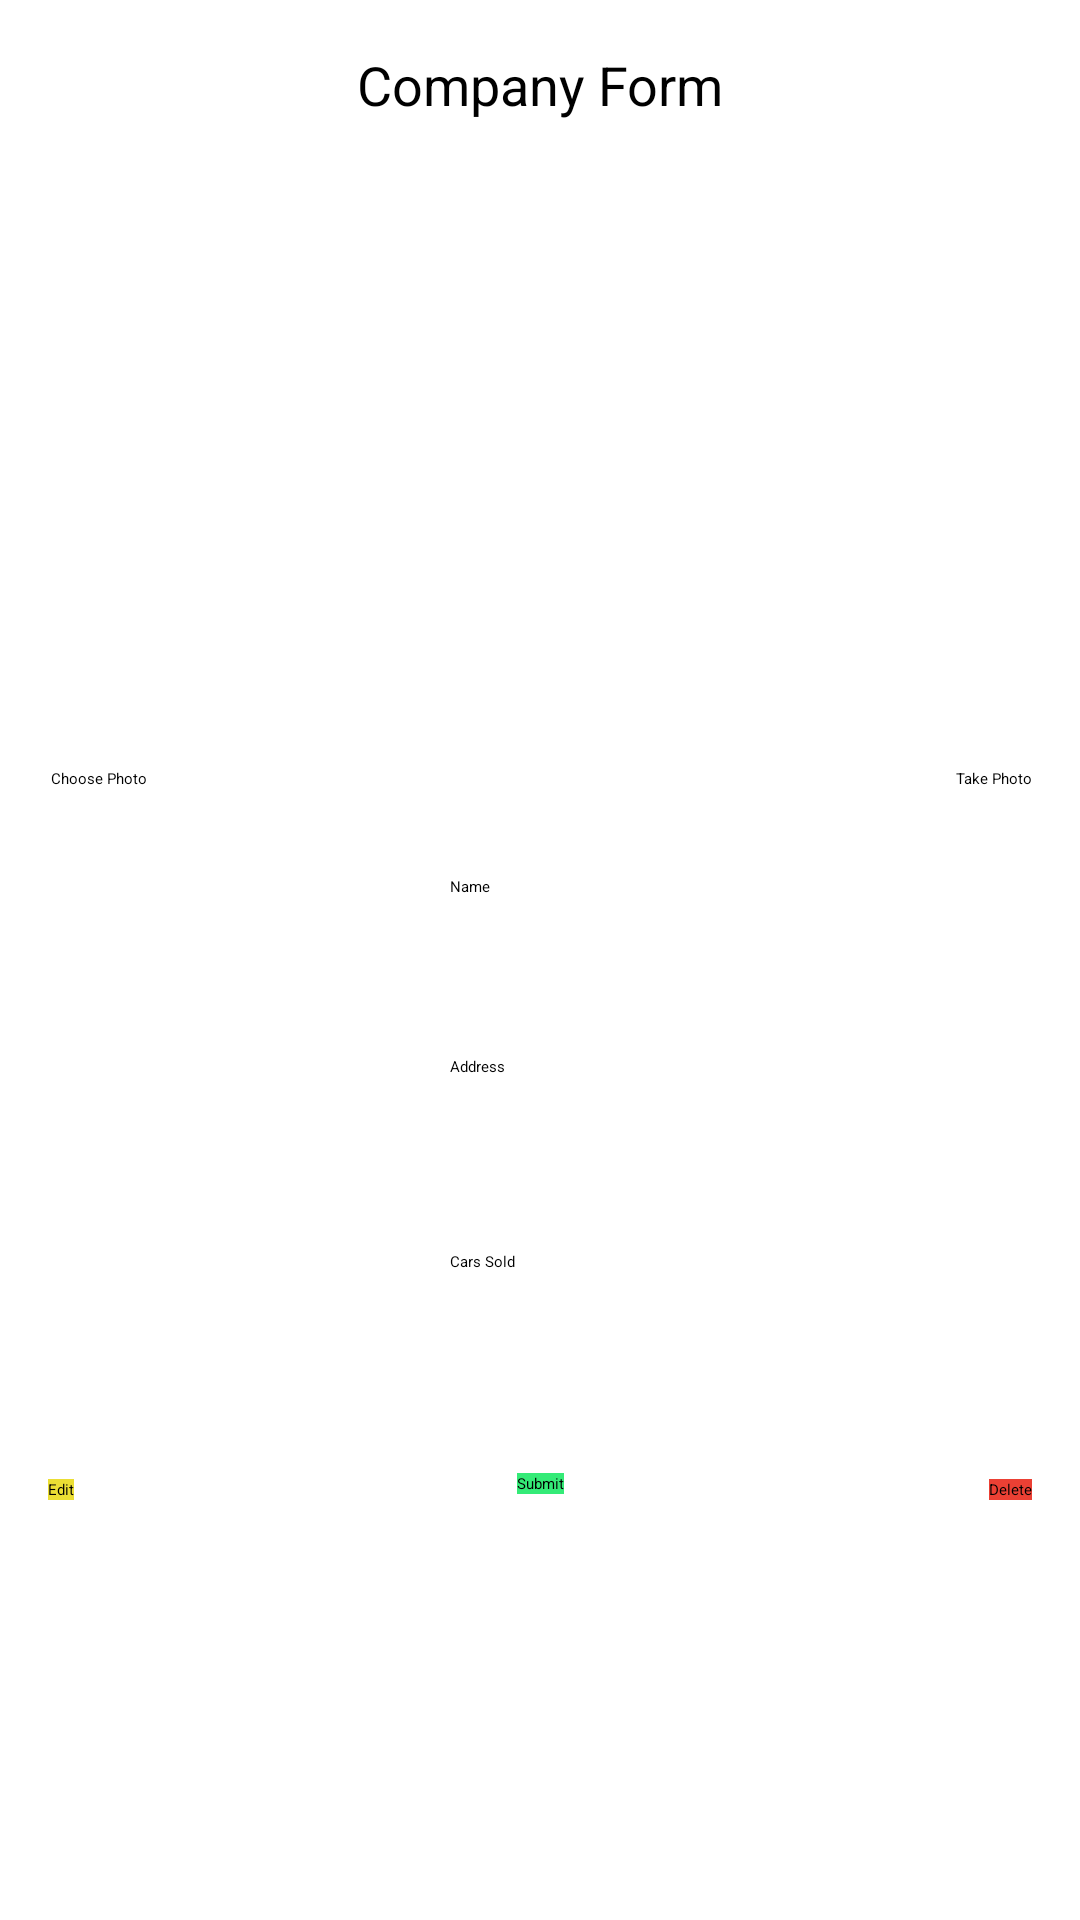

Produce the Android XML layout that renders to this screen, including the resource entries it uses.
<!-- AndroidManifest.xml: application theme Theme.Assignment3 -->
<!-- res/layout/activity_company_form.xml -->
<?xml version="1.0" encoding="utf-8"?>
<androidx.constraintlayout.widget.ConstraintLayout xmlns:android="http://schemas.android.com/apk/res/android"
    xmlns:app="http://schemas.android.com/apk/res-auto"
    xmlns:tools="http://schemas.android.com/tools"
    android:layout_width="match_parent"
    android:layout_height="match_parent"
    tools:context=".CompanyFormActivity">

    <TextView
        android:id="@+id/company_form_activity_title"
        android:layout_width="wrap_content"
        android:layout_height="wrap_content"
        android:layout_marginStart="39dp"
        android:layout_marginTop="16dp"
        android:text="@string/company_form_activity_title"
        android:textSize="18sp"
        app:layout_constraintStart_toStartOf="@+id/company_form_activity_image"
        app:layout_constraintTop_toTopOf="parent" />

    <ImageView
        android:id="@+id/company_form_activity_image"
        android:layout_width="200dp"
        android:layout_height="0dp"
        android:layout_marginTop="6dp"
        android:layout_marginBottom="10dp"
        app:layout_constraintBottom_toTopOf="@+id/company_form_activity_take_photo_button"
        app:layout_constraintEnd_toEndOf="parent"
        app:layout_constraintStart_toStartOf="parent"
        app:layout_constraintTop_toBottomOf="@+id/company_form_activity_title"
        app:srcCompat="@drawable/company_main" />

    <Button
        android:id="@+id/company_form_activity_choose_photo_button"
        android:layout_width="wrap_content"
        android:layout_height="wrap_content"
        android:layout_marginStart="17dp"
        android:layout_marginTop="10dp"
        android:text="@string/company_form_activity_choose_photo_button"
        app:layout_constraintStart_toStartOf="parent"
        app:layout_constraintTop_toBottomOf="@+id/company_form_activity_image" />

    <Button
        android:id="@+id/company_form_activity_take_photo_button"
        android:layout_width="wrap_content"
        android:layout_height="wrap_content"
        android:layout_marginTop="256dp"
        android:layout_marginEnd="16dp"
        android:text="@string/company_form_activity_take_photo_button"
        app:layout_constraintEnd_toEndOf="parent"
        app:layout_constraintTop_toTopOf="parent" />

    <EditText
            android:id="@+id/company_form_activity_company_name_field"
            android:layout_width="wrap_content"
            android:layout_height="wrap_content"
            android:layout_marginTop="29dp"
            android:ems="10"
            android:inputType="text"
            android:text="Name"
            app:layout_constraintEnd_toEndOf="parent"
            app:layout_constraintStart_toStartOf="parent"
            app:layout_constraintTop_toBottomOf="@+id/company_form_activity_take_photo_button"
            android:minHeight="48dp"/>

    <EditText
            android:id="@+id/company_form_activity_address_field"
            android:layout_width="wrap_content"
            android:layout_height="wrap_content"
            android:layout_marginTop="12dp"
            android:ems="10"
            android:inputType="text"
            android:text="Address"
            app:layout_constraintStart_toStartOf="@+id/company_form_activity_company_name_field"
            app:layout_constraintTop_toBottomOf="@+id/company_form_activity_company_name_field"
            android:minHeight="48dp"/>

    <EditText
            android:id="@+id/company_form_activity_cars_sold_field"
            android:layout_width="wrap_content"
            android:layout_height="wrap_content"
            android:layout_marginTop="17dp"
            android:ems="10"
            android:inputType="numberSigned"
            android:text="Cars Sold"
            app:layout_constraintStart_toStartOf="@+id/company_form_activity_address_field"
            app:layout_constraintTop_toBottomOf="@+id/company_form_activity_address_field" android:minHeight="48dp"/>

    <Button
        android:id="@+id/company_form_activity_delete_button"
        android:layout_width="wrap_content"
        android:layout_height="wrap_content"
        android:layout_marginTop="28dp"
        android:layout_marginEnd="16dp"
        android:background="@color/light_red"
        android:text="@string/company_form_activity_delete_button"
        app:layout_constraintEnd_toEndOf="parent"
        app:layout_constraintTop_toBottomOf="@+id/company_form_activity_cars_sold_field" />

    <Button
        android:id="@+id/company_form_activity_submit_button"
        android:layout_width="wrap_content"
        android:layout_height="wrap_content"
        android:layout_marginTop="26dp"
        android:background="@color/light_green"
        android:text="@string/company_form_activity_submit_button"
        app:layout_constraintEnd_toEndOf="parent"
        app:layout_constraintStart_toStartOf="parent"
        app:layout_constraintTop_toBottomOf="@+id/company_form_activity_cars_sold_field" />

    <Button
        android:id="@+id/company_form_activity_edit_button"
        android:layout_width="wrap_content"
        android:layout_height="wrap_content"
        android:layout_marginStart="16dp"
        android:layout_marginTop="28dp"
        android:background="@color/light_yellow"
        android:text="@string/company_form_activity_edit_button"
        app:layout_constraintStart_toStartOf="parent"
        app:layout_constraintTop_toBottomOf="@+id/company_form_activity_cars_sold_field" />

</androidx.constraintlayout.widget.ConstraintLayout>
<!-- resources referenced by this layout -->
<resources>
  <color name="light_green">#34EB77</color>
  <color name="light_red">#EB4034</color>
  <color name="light_yellow">#EBDE34</color>
  <!-- drawable company_main: png bitmap (drawable, 36668 bytes) -->
  <string name="company_form_activity_choose_photo_button">Choose Photo</string>
  <string name="company_form_activity_delete_button">Delete</string>
  <string name="company_form_activity_edit_button">Edit</string>
  <string name="company_form_activity_submit_button">Submit</string>
  <string name="company_form_activity_take_photo_button">Take Photo</string>
  <string name="company_form_activity_title">Company Form</string>
</resources>
